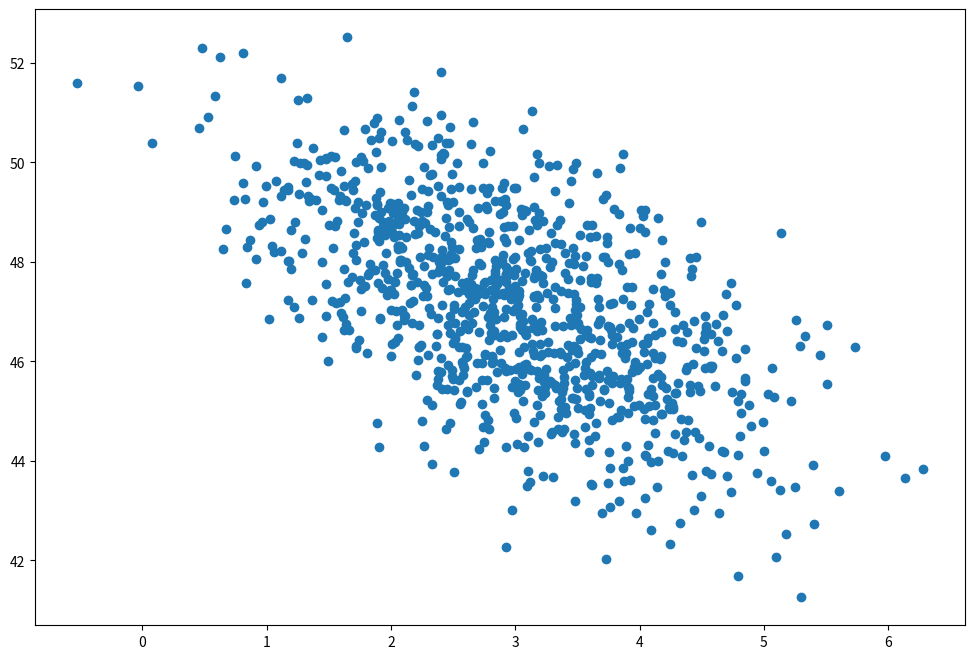

This chart was generated by the following Python code: (Note: this script raises an exception after producing the figure.)
import numpy as np
import matplotlib.pyplot as plt

page_load_time = np.random.normal(3.0, 1.0, 1000)
purchase_amount = np.random.normal(50.0, 1.5, 1000) - page_load_time

plt.figure(figsize=(12, 8))
plt.scatter(page_load_time, purchase_amount);

# Das ist ein Kommentar.
# Alle Zeilen in dieser Zelle werden
# von Python ignoriert.

# Die Zahl 123
123

# Die Zahl Pi = 3.141592
3.141592

# Der Text 'Das ist ein Text'
"Das ist ein Text"

# Der Text 'Hello, world!'
'Hello, world!'

"""Auch ein Text.
Der über mehrere Zeilen geht."""

123

123;

2 * 3 + 4
5 + 6 * 7

2 * 3 + 4

5 + 6 * 7

print("Hello, world!")

"Hello, world!"

print(234)

print(1.1)

print(2 * 3 + 4)
print(5 + 6 * 7)

print(1 + 1)
2 + 2
print(3 + 3)
4 + 4
print(5 + 5)
6 + 6

print("Hello, world!")

print("Der Wert von 1 + 1 ist", 1 + 1, ".")

print("Der Wert von 1 + 1 ist", 1 + 1, ".", sep='')

print("Der Wert von 1 + 1 ist ", 1 + 1, ".", sep='')

# CSV (nicht empfehlenswert)
print(1, 3, 7.5, 2, sep=',')

# Uh, oh
print(1, 3, 7.5, 2, 'who, me?', sep=',')

17 + 4

1 + 4 * 4 + (3 - 1) * (1 + 1)

type(1)

type(1.0)

type('1')

type(1000000000000000000000000000000000000000)

1.1 * 100

from decimal import Decimal
Decimal('1.1') * 100

(1 + 1j) * (1 + 1j)

1j * 1j

2 ** 3

2 * 2 * 2

2 ** 4

2 * 2 * 2 * 2

2 ** 2 ** 3

2 ** (2 ** 3)

(2 ** 2) ** 3

4 ** 0.5

9 ** 0.5

2 ** 0.5

4 / 2

20 / 7

# // und % können zur Division mit Rest verwendet werden:
20 // 7     # Wie oft geht 7 in 20?

20 % 7      # Welcher Rest bleibt dabei?

(20 // 7) * 7 + (20 % 7)

20 / 5 / 2

# Besser:
(20 / 5) / 2

20 / (5 / 2)

20 + 30 + (20 ** 2 + 30 ** 2) ** 0.5

länge_birkenweg = 20
länge_fichtengasse = 30
länge_hauptstr = (länge_birkenweg ** 2 + länge_fichtengasse ** 2)** 0.5
länge_gesamt = länge_birkenweg + länge_fichtengasse + länge_hauptstr

länge_birkenweg = 20
print(länge_birkenweg)
länge_birkenweg = 25
print(länge_birkenweg)

x = "Hallo!"
print(x)
x = 123
print(x)
x = x + 1
print(x)
x += 1
print(x)

# print(diese_variable_gibt_es_nicht)

# nonono = nonono + 1

print(__name__)
print(type(__name__))

# Bitte nicht nachmachen, obwohl es möglich ist:
__my_var__ = 123

__my_var__

_my_var = 234

_my_var

variable_1 = 123

VARIABLE_1 = 234
Variable_1 = 345
variablE_1 = 456

print(variable_1)
print(VARIABLE_1)
print(Variable_1)
print(variablE_1)

_my_var = 1
print(_my_var)
_my_var = _my_var + 5
print(_my_var)

größenmaßstäbe_der_fußgängerübergänge = 0.3
größenmaßstäbe_der_fußgängerübergänge

# me@foo = 1

α = 0.2
β = 0.7
γ = α ** 2 + 3 * β ** 2
print(γ)
αβγ = α * β * γ
print(αβγ)
Σ = 1 + 2 + 3
print(Σ)
# ∑ = 1 + 2 + 3 # Unzulässig!

a, b = 1, 2
print(a)
print(b)

länge_a = 10 # Beispielwert
länge_b = 40 # Beispielwert
länge_c = (länge_a ** 2 + länge_b ** 2)** 0.5
länge_gesamt = länge_a + länge_b + länge_c
print(länge_gesamt)

def pythagoras(a, b):
    c = (a ** 2 + b ** 2) ** 0.5
    return c

pythagoras(3, 4)

pythagoras(1, 1)

def pythagoras(a, b):
    quadratsumme = a ** 2 + b ** 2
    return quadratsumme ** 0.5

pythagoras(3, 4)

pythagoras(3, 4)

a, b = 3, 4                          # def pythagoras(a, b):
quadratsumme = a ** 2 + b ** 2       #     quadratsumme = a ** 2 + b ** 2
__ergebnis__ = quadratsumme ** 0.5   #     return quadratsumme ** 0.5
__ergebnis__                         # pythagoras(3, 4)

def gesamtlänge(x, y):
    z = pythagoras(x, y)
    länge = x + y + z
    return länge

länge_a = 10 # Beispielwert
länge_b = 40 # Beispielwert
print(gesamtlänge(länge_a, länge_b))

def plus(m, n):
    return m + n
def plus_eins(n):
    return plus(n, 1)

plus(plus_eins(plus(1, 2)), plus(3, 4))

def null():
    return 0

null()

plus_eins(null())

# Fehler: 'Aufruf' ohne Klammern
null
# plus_eins(null)

verkaufte_objekte = 0
def anzahl_verkaufte_objekte():
    return verkaufte_objekte

anzahl_verkaufte_objekte()

verkaufte_objekte = 10
anzahl_verkaufte_objekte()

def add_3_values(x, y, z):
    return x + y + z

add_3_values(2, 4, 6)

# Fehler
# add_3_values(1)

type(print("Hans"))

None

print(None)

print(print("Hans"))

def say_hello():
    print("Hello, world!")
    print("Today is a great day!")

say_hello()

def add(a, b=0, c=0):
    return a + b + c

print(add(2))
print(add(2, 3))
print(add(2, 3, 4))

def say_hi(person, greeting="Hi"):
    print(greeting, " ", person, "!", sep="")

say_hi("Jill")
say_hi("Jack", "Good morning")

say_hi(greeting="Heya", person="Betty")

add(c=2, a=1)

add(5, c=7)

def mult(a: int, b: float) -> float:
    return a * b

mult(3, 2.0)

# Typannotationen dienen lediglich zur Dokumentation und werden von Python 
# ignoriert:
mult("a", 3)

def my_fun(x):
    """Zeigt dem Benutzer den Wert von x an"""
    print("Das Argument x hat den Wert", x)

my_fun(123)

help(my_fun)

# ?my_fun

my_fun

print

# Shift-Tab zum Anzeigen der Signatur:
say_hi

def add_ints(m: int, n: int) -> int:
    return m + n

add_ints

ergebnis, rest = 10, 2

print(ergebnis)
print(rest)

def zwei_werte(a, b):
    return a + 1, b + 2

erster_wert, zweiter_wert = zwei_werte(1, 2)
print(erster_wert)
print(zweiter_wert)

def division_mit_rest(m, n):
    ergebnis = m // n
    rest = m % n
    return ergebnis, rest

e, r = division_mit_rest(17, 7)
print(e)
print(r)

# Kürzer
def division_mit_rest_2(m, n):
    return m // n, m % n

e, r = division_mit_rest_2(17, 7)
print(e)
print(r)

e, r = divmod(17, 7)
print(e)
print(r)

1 == 1

1 == 2

type(True)

1 == 1.0

0.000_000_1 * 10_000_000 == 1

(2 ** 0.5) ** 2 == 2

(2 ** 0.5) ** 2

1 != 1.0

1 != 2

1 < 2

1 < 1

1 <= 1

1 > 2

2 >= 1

"a" == 'a'

"A" == "a"

"A" < "B"

"A" < "a"

"a" < "A"

"ab" < "abc"

"ab" < "ac"

"ab" != "ac"

1 < 2 and 3 < 2

1 < 2 or 3 < 2

not (1 < 2)

1 < 2 < 3

1 < 2 and 2 < 3

1 < 3 <= 2

1 < 3 and 3 <= 2

print("Er sagt 'Huh?'")
print('Sie antwortet: "Genau."')
print("おはようございます")
print("😠🙃🙄")

print("a\tbc\td\n123\t4\t5")

print("\"Let\'s go crazy\", she said")

print("C:\\Users\\<user>")

print("\u0394 \u03b1 \t\U000003b2 \U000003b3")
print("\U0001F62E \U0001f61a \U0001f630")

print("\N{GREEK CAPITAL LETTER DELTA} \N{GREEK SMALL LETTER ALPHA}")
print("\N{smiling face with open mouth and smiling eyes} \N{winking face}")

"""Das ist
ein String-Literal,
das über mehrere
Zeilen geht."""

print('''Mit Backslash am Ende der Zeile \
kann der Zeilenvorschub unterdrückt werden.''')

"Ein" + " " + "String"

name = "Hans"
zahl = 12
f"Hallo, {name}, die Zahl ist {zahl + 1}"

spieler_name = "Hans"
anzahl_spiele = 10
anzahl_gewinne = 2

ausgabe = f"Hallo {spieler_name}!\nSie haben {anzahl_spiele}-mal gespielt und dabei {anzahl_gewinne}-mal gewonnen."
print(ausgabe)

ausgabe = f"""\
Hallo {spieler_name}!
Sie haben {anzahl_spiele}-mal gespielt \
und dabei {anzahl_gewinne}-mal gewonnen.\
"""
print(ausgabe)

import my_test_module

my_test_module.add1(2)

my_test_module.multiply_by_2(3)

from my_test_module import add1

add1(10)

# Fehler: nur im Namensraum `my_test_module` vorhanden.
# multiply_by_2(5)

from my_test_module import multiply_by_2, perform_complex_computation

multiply_by_2(3)

perform_complex_computation(3)

my_test_module.perform_complex_computation(4)

# Nicht erlaubt:
# import my_test_notebook